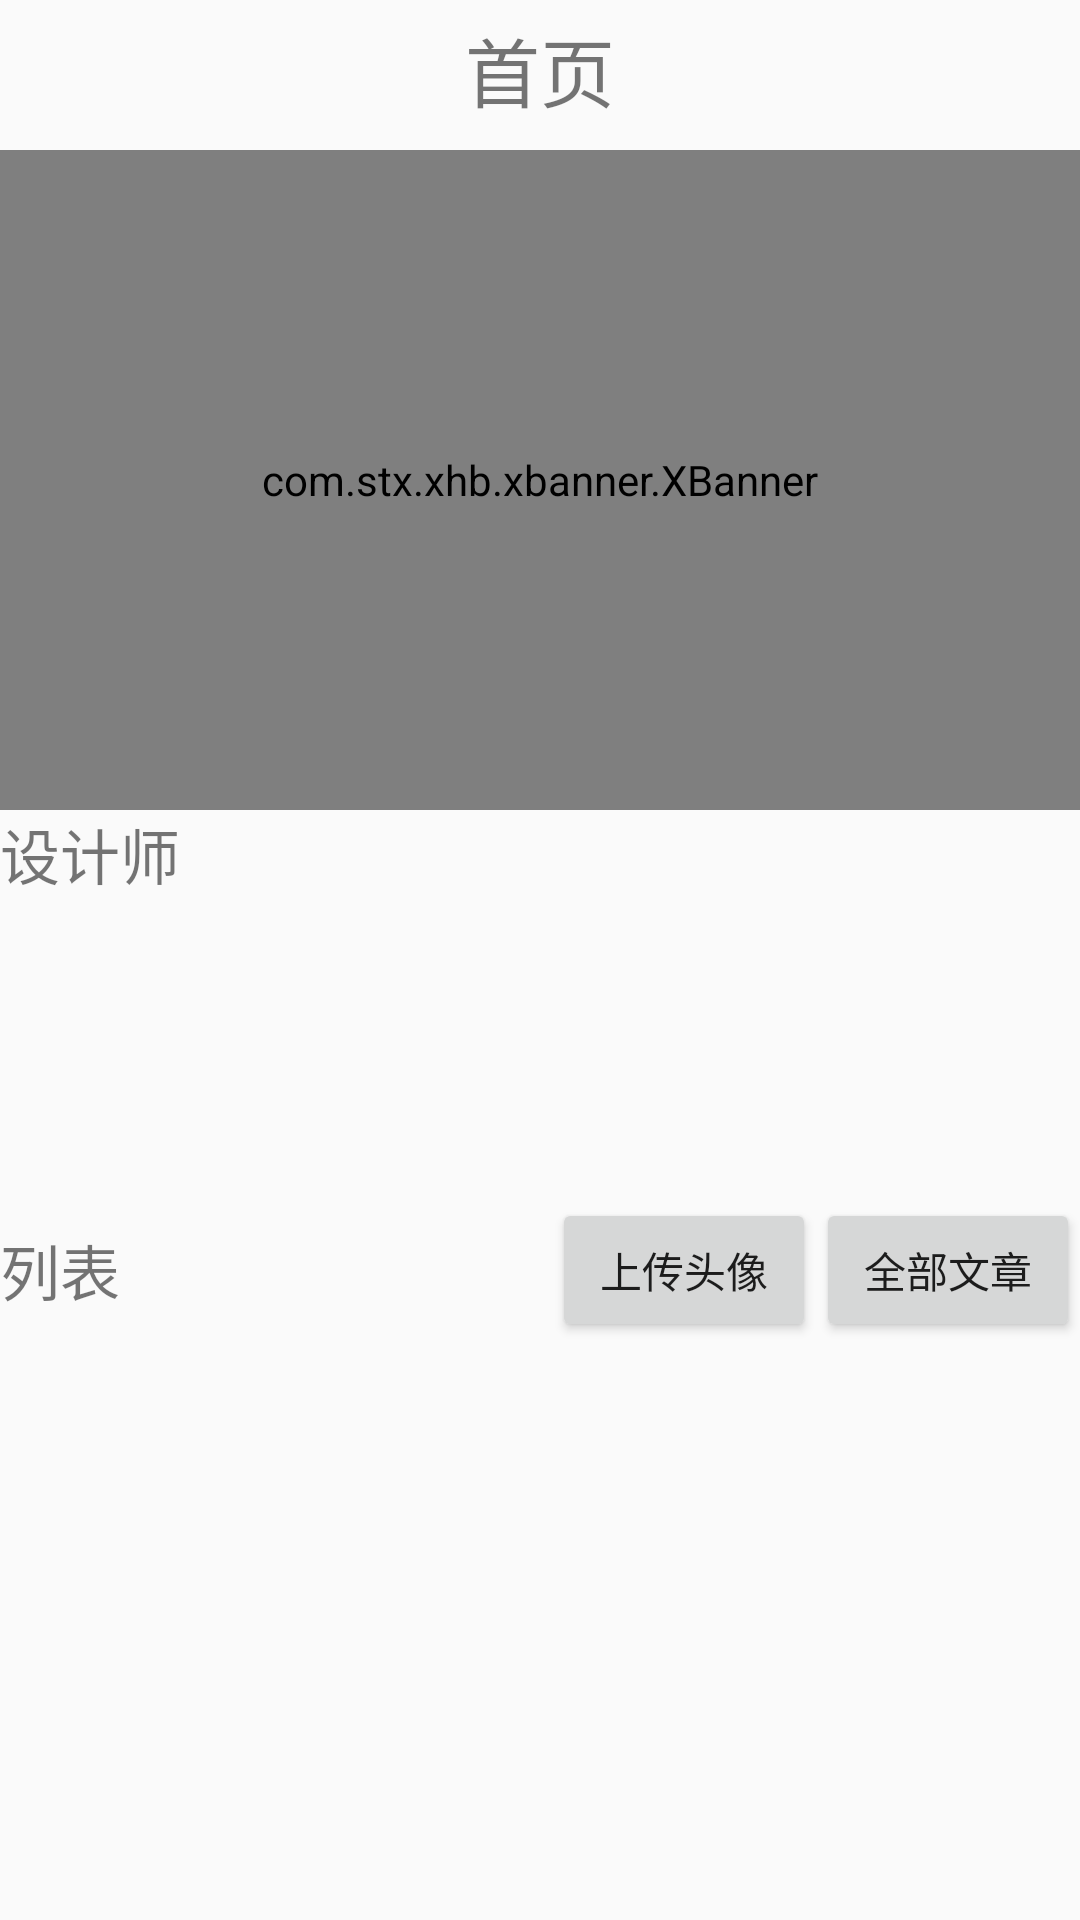

Layout XML and referenced resources for this Android screen:
<!-- AndroidManifest.xml: application theme AppTheme -->
<!-- res/layout/activity_main.xml -->
<?xml version="1.0" encoding="utf-8"?>
<LinearLayout xmlns:android="http://schemas.android.com/apk/res/android"
    xmlns:app="http://schemas.android.com/apk/res-auto"
    xmlns:tools="http://schemas.android.com/tools"
    android:layout_width="match_parent"
    android:layout_height="match_parent"
    android:orientation="vertical"
    android:fitsSystemWindows="true"
    tools:context=".MainActivity">

    <RelativeLayout
        android:layout_width="match_parent"
        android:layout_height="wrap_content">
    <TextView
        android:padding="5dp"
        android:textSize="25dp"
        android:gravity="center"
        android:text="首页"
        android:layout_width="match_parent"
        android:layout_height="wrap_content" />
        <ImageView
            android:id="@+id/image_View"
            android:layout_width="50dp"
            android:layout_height="50dp" />
    </RelativeLayout>
    <com.stx.xhb.xbanner.XBanner
        android:id="@+id/xbanner"
        android:layout_width="match_parent"
        android:layout_height="220dp"></com.stx.xhb.xbanner.XBanner>
    <TextView
        android:textSize="20dp"
        android:text="设计师"
        android:layout_width="match_parent"
        android:layout_height="wrap_content" />
    <android.support.v7.widget.RecyclerView
        android:id="@+id/recyclerview_hua"
        android:layout_width="match_parent"
        android:layout_height="100dp"></android.support.v7.widget.RecyclerView>

    <RelativeLayout
        android:orientation="vertical"
        android:layout_width="match_parent"
        android:layout_height="wrap_content">

        <TextView
            android:textSize="20dp"
            android:layout_centerVertical="true"
            android:text="列表"
            android:layout_width="match_parent"
            android:layout_height="wrap_content" />
        <Button
            android:layout_alignParentRight="true"
            android:id="@+id/all"
            android:text="全部文章"
            android:layout_width="wrap_content"
            android:layout_height="wrap_content" />
        <Button
            android:id="@+id/pull"
            android:text="@string/app_pullimage"
            android:layout_toLeftOf="@id/all"
            android:layout_width="wrap_content"
            android:layout_height="wrap_content" />
    </RelativeLayout>
    <android.support.v7.widget.RecyclerView
        android:id="@+id/recyclerview"
        android:layout_width="match_parent"
        android:layout_height="match_parent"></android.support.v7.widget.RecyclerView>
</LinearLayout>
<!-- resources referenced by this layout -->
<resources>
  <string name="app_pullimage">上传头像</string>
  <style name="AppTheme" parent="Theme.AppCompat.Light.NoActionBar">
          <item name="android:windowTranslucentStatus">false</item>
          <item name="android:windowTranslucentNavigation">true
          </item> 
          <item name="android:statusBarColor">@android:color/transparent</item>
      </style>
</resources>
